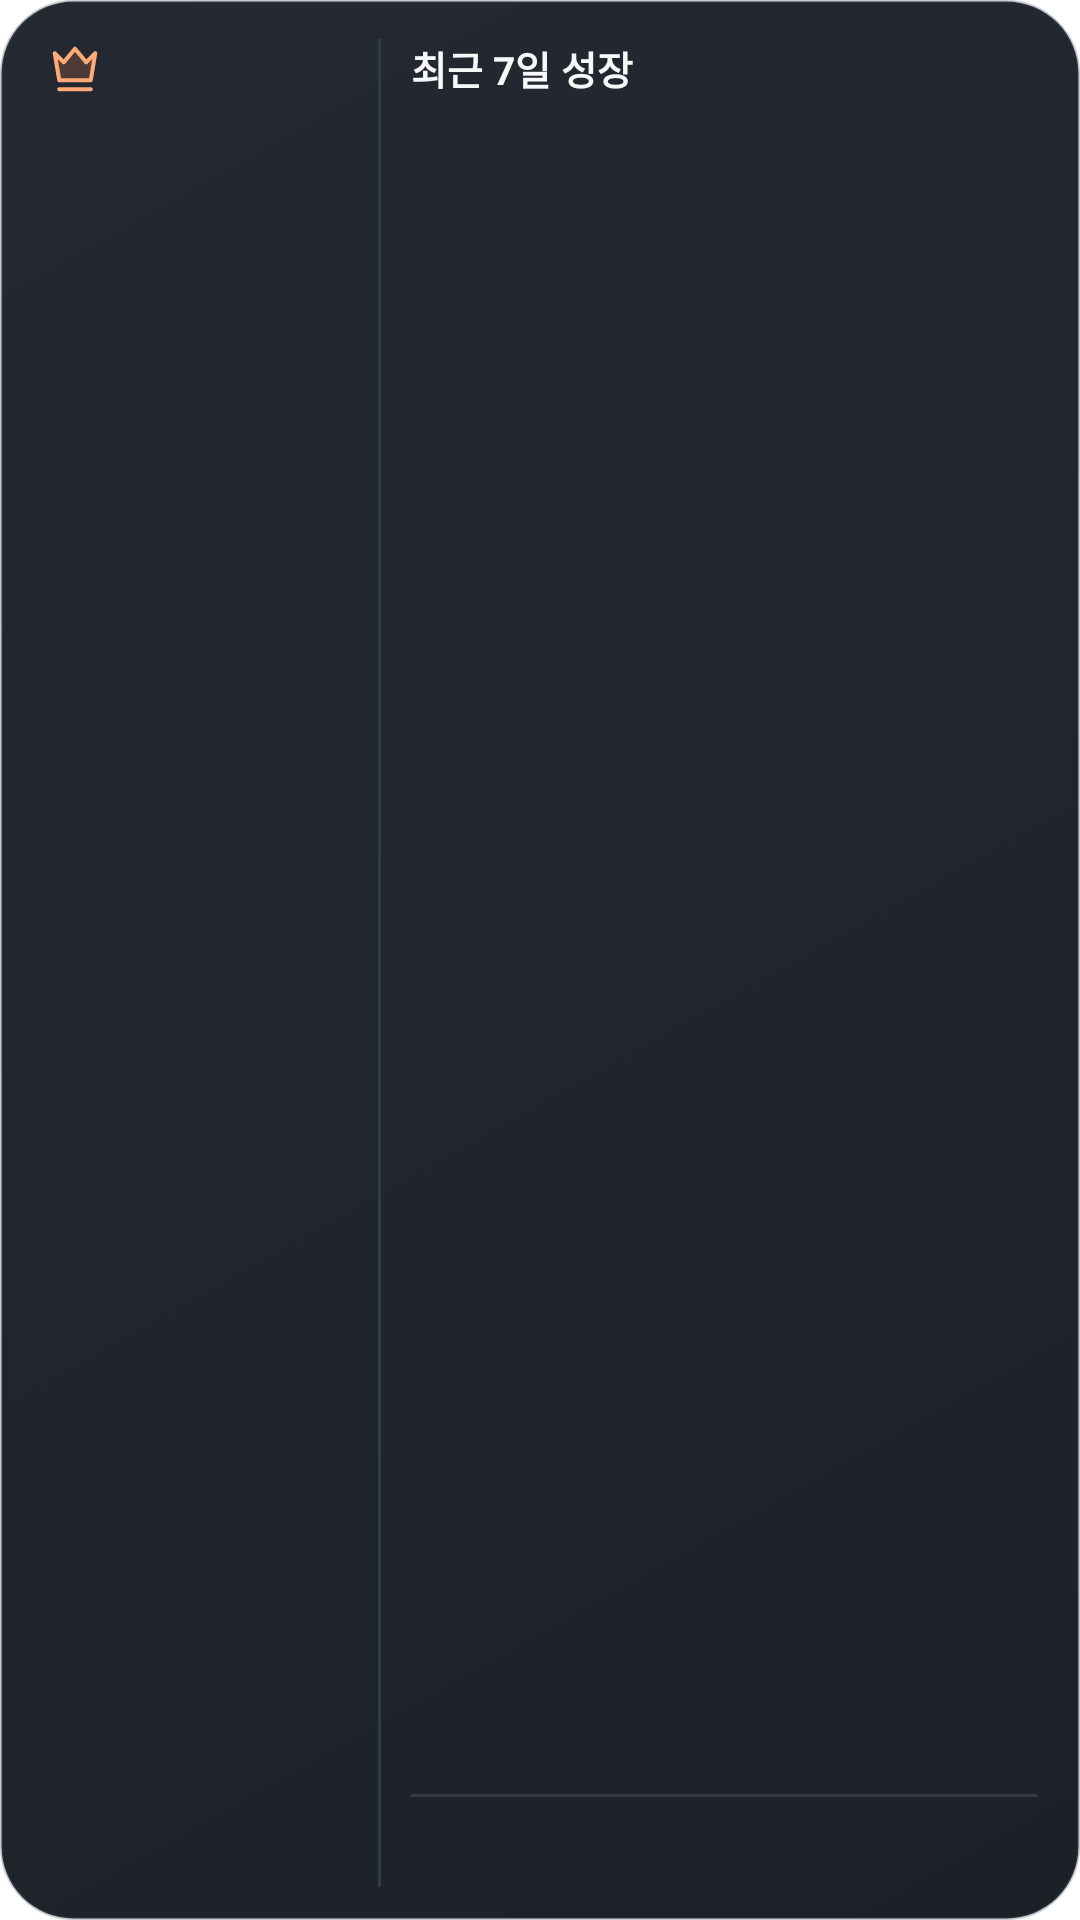

Here is an Android app screen rendered from its layout file. Give the layout XML and the strings, colors and styles it references.
<!-- AndroidManifest.xml: application theme Theme.maple_guild_tracker -->
<!-- res/layout/widget_primary_combined.xml -->
<?xml version="1.0" encoding="utf-8"?>
<LinearLayout xmlns:android="http://schemas.android.com/apk/res/android"
    android:id="@+id/primary_widget_root"
    android:layout_width="match_parent"
    android:layout_height="match_parent"
    android:background="@drawable/maple_widget_background"
    android:orientation="horizontal">

    <LinearLayout
        android:layout_width="112dp"
        android:layout_height="match_parent"
        android:orientation="vertical"
        android:paddingRight="10dp">
        <LinearLayout android:layout_width="match_parent" android:layout_height="20dp" android:gravity="center_vertical" android:orientation="horizontal">
            <ImageView android:layout_width="22dp" android:layout_height="18dp" android:contentDescription="대표 캐릭터" android:scaleType="centerInside" android:src="@drawable/maple_widget_crown" />
            <TextView android:id="@+id/primary_name" android:layout_width="0dp" android:layout_height="wrap_content" android:layout_marginStart="3dp" android:layout_weight="1" android:autoSizeMaxTextSize="12sp" android:autoSizeMinTextSize="10sp" android:autoSizeStepGranularity="1sp" android:autoSizeTextType="uniform" android:gravity="start" android:maxLines="1" android:textColor="#D8DEE8" android:textSize="12sp" android:textStyle="bold" />
        </LinearLayout>
        <FrameLayout android:layout_width="match_parent" android:layout_height="0dp" android:layout_marginTop="2dp" android:layout_weight="1">
            <ViewFlipper
                android:id="@+id/primary_avatar_flipper"
                android:layout_width="match_parent"
                android:layout_height="match_parent"
                android:autoStart="true"
                android:flipInterval="650">
                <ImageView android:id="@+id/primary_avatar_frame_0" android:layout_width="match_parent" android:layout_height="match_parent" android:adjustViewBounds="true" android:contentDescription="대표 캐릭터 대기 모션" android:scaleType="fitCenter" />
                <ImageView android:id="@+id/primary_avatar_frame_1" android:layout_width="match_parent" android:layout_height="match_parent" android:adjustViewBounds="true" android:contentDescription="대표 캐릭터 대기 모션" android:scaleType="fitCenter" />
                <ImageView android:id="@+id/primary_avatar_frame_2" android:layout_width="match_parent" android:layout_height="match_parent" android:adjustViewBounds="true" android:contentDescription="대표 캐릭터 대기 모션" android:scaleType="fitCenter" />
                <ImageView android:id="@+id/primary_avatar_frame_3" android:layout_width="match_parent" android:layout_height="match_parent" android:adjustViewBounds="true" android:contentDescription="대표 캐릭터 대기 모션" android:scaleType="fitCenter" />
            </ViewFlipper>
        </FrameLayout>
        <TextView android:id="@+id/primary_rate" android:layout_width="match_parent" android:layout_height="21dp" android:gravity="center|bottom" android:maxLines="1" android:textColor="#FFFFFF" android:textSize="16sp" android:textStyle="bold" />
        <TextView android:id="@+id/primary_gain" android:layout_width="match_parent" android:layout_height="14dp" android:gravity="center" android:maxLines="1" android:textColor="#69D9B6" android:textSize="12sp" android:textStyle="bold" />
    </LinearLayout>

    <TextView android:layout_width="1dp" android:layout_height="match_parent" android:layout_marginRight="10dp" android:background="#313A46" />

    <LinearLayout android:layout_width="0dp" android:layout_height="match_parent" android:layout_weight="1" android:orientation="vertical">
        <TextView android:layout_width="match_parent" android:layout_height="18dp" android:ellipsize="end" android:gravity="center_vertical" android:maxLines="1" android:text="최근 7일 성장" android:textColor="#F7F8FA" android:textSize="13sp" android:textStyle="bold" />
        <TextView android:id="@+id/weekly_day_1" style="@style/MapleWidgetWeeklyDay" />
        <TextView android:id="@+id/weekly_day_2" style="@style/MapleWidgetWeeklyDay" />
        <TextView android:id="@+id/weekly_day_3" style="@style/MapleWidgetWeeklyDay" />
        <TextView android:id="@+id/weekly_day_4" style="@style/MapleWidgetWeeklyDay" />
        <TextView android:id="@+id/weekly_day_5" style="@style/MapleWidgetWeeklyDay" />
        <TextView android:id="@+id/weekly_day_6" style="@style/MapleWidgetWeeklyDay" />
        <TextView android:id="@+id/weekly_day_7" style="@style/MapleWidgetWeeklyDay" />
        <TextView android:layout_width="match_parent" android:layout_height="1dp" android:layout_marginTop="2dp" android:layout_marginBottom="2dp" android:background="#313A46" />
        <TextView android:id="@+id/weekly_average" android:layout_width="match_parent" android:layout_height="14dp" android:ellipsize="end" android:gravity="center_vertical" android:maxLines="1" android:textColor="#D6DAE1" android:textSize="12sp" android:textStyle="bold" />
        <TextView android:id="@+id/weekly_estimate" android:layout_width="match_parent" android:layout_height="14dp" android:ellipsize="end" android:gravity="center_vertical" android:maxLines="1" android:textColor="#FFAA79" android:textSize="12sp" android:textStyle="bold" />
    </LinearLayout>
</LinearLayout>
<!-- resources referenced by this layout -->
<resources>
  <!-- drawable maple_widget_background (drawable) -->
  <?xml version="1.0" encoding="utf-8"?>
  <shape xmlns:android="http://schemas.android.com/apk/res/android" android:shape="rectangle">
      <gradient android:angle="315" android:startColor="#F51B2029" android:centerColor="#F5181D25" android:endColor="#F513171E" />
      <stroke android:width="1dp" android:color="#4A45505F" />
      <corners android:radius="24dp" />
      <padding android:left="14dp" android:top="13dp" android:right="14dp" android:bottom="11dp" />
  </shape>
  <!-- drawable maple_widget_crown (drawable) -->
  <?xml version="1.0" encoding="utf-8"?>
  <vector xmlns:android="http://schemas.android.com/apk/res/android"
      android:width="24dp"
      android:height="24dp"
      android:viewportWidth="24"
      android:viewportHeight="24">
      <path
          android:fillColor="#33FF874A"
          android:pathData="M3,5L7,9L12,3L17,9L21,5L19,17L5,17Z" />
      <path
          android:fillColor="@android:color/transparent"
          android:pathData="M3,5L7,9L12,3L17,9L21,5L19,17L5,17ZM5,21L19,21"
          android:strokeColor="#FFAA79"
          android:strokeLineCap="round"
          android:strokeLineJoin="round"
          android:strokeWidth="1.8" />
  </vector>
  <style name="MapleWidgetWeeklyDay">
          <item name="android:layout_width">match_parent</item>
          <item name="android:layout_height">0dp</item>
          <item name="android:layout_weight">1</item>
          <item name="android:ellipsize">end</item>
          <item name="android:gravity">center_vertical</item>
          <item name="android:maxLines">1</item>
          <item name="android:textColor">#B8C0CC</item>
          <item name="android:textSize">12sp</item>
      </style>
  <style name="Theme.maple_guild_tracker" parent="Theme.MaterialComponents.DayNight.NoActionBar">
          
      </style>
</resources>
